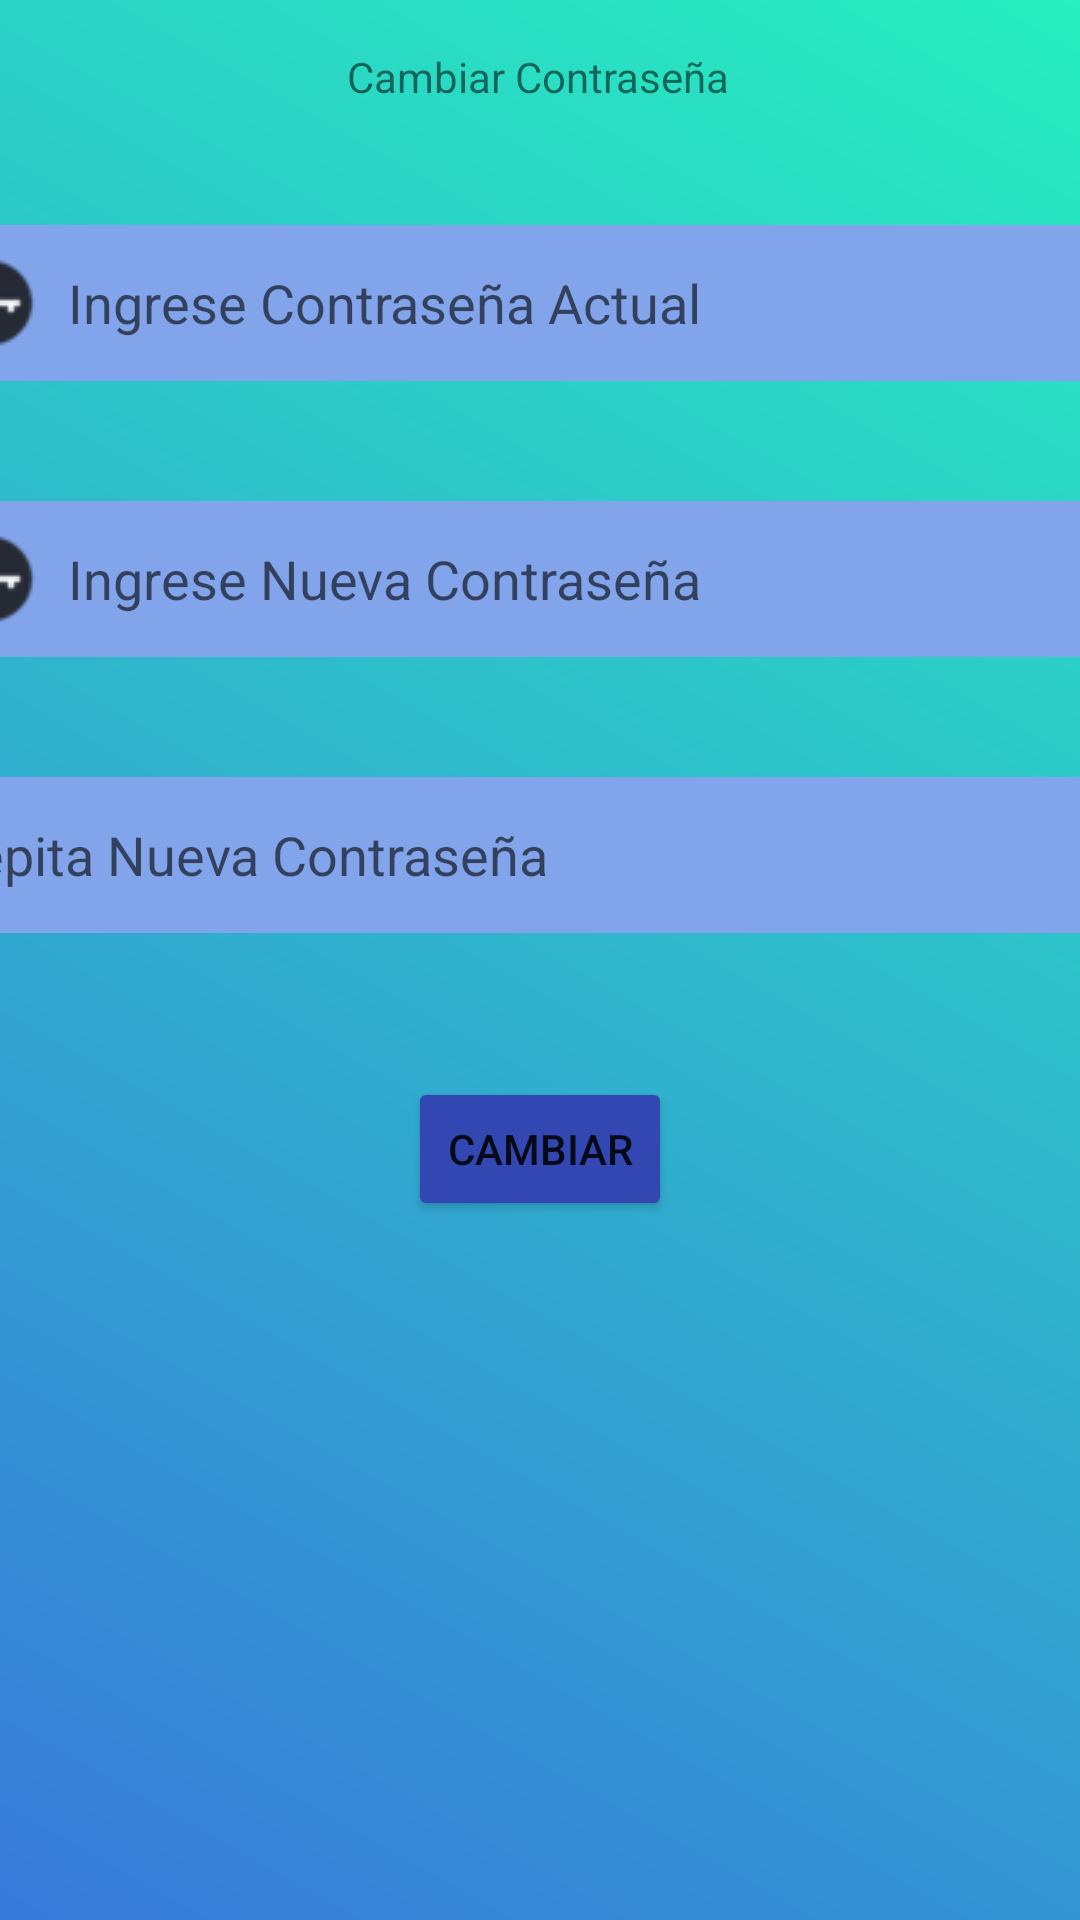

Produce the Android XML layout that renders to this screen, including the resource entries it uses.
<!-- AndroidManifest.xml: application theme Theme.TpInmuebleLab3 -->
<!-- res/layout/fragment_cambio.xml -->
<?xml version="1.0" encoding="utf-8"?>
<androidx.constraintlayout.widget.ConstraintLayout xmlns:android="http://schemas.android.com/apk/res/android"
    xmlns:app="http://schemas.android.com/apk/res-auto"
    xmlns:tools="http://schemas.android.com/tools"
    android:layout_width="match_parent"
    android:layout_height="match_parent"
    android:background="@drawable/fondologin"
    tools:context=".ui.propietario.CambioFragment" >

    <TextView
        android:id="@+id/tvCambio"
        android:layout_width="wrap_content"
        android:layout_height="wrap_content"
        android:layout_marginTop="16dp"
        android:text="Cambiar Contraseña"
        app:layout_constraintEnd_toEndOf="parent"
        app:layout_constraintHorizontal_bias="0.498"
        app:layout_constraintStart_toStartOf="parent"
        app:layout_constraintTop_toTopOf="parent" />

    <EditText
        android:id="@+id/etActual"
        android:layout_width="400dp"
        android:layout_height="52dp"
        android:layout_marginTop="40dp"
        android:ems="10"
        android:inputType="textPassword"
        android:drawableStart="@drawable/key"
        android:drawablePadding="10dp"
        android:hint="Ingrese Contraseña Actual"
        android:textColor="@color/white"
        android:background="@drawable/custom_input"
        android:backgroundTint="#82A4EA"
        app:layout_constraintEnd_toEndOf="parent"
        app:layout_constraintHorizontal_bias="0.497"
        app:layout_constraintStart_toStartOf="parent"
        app:layout_constraintTop_toBottomOf="@+id/tvCambio" />

    <EditText
        android:id="@+id/etNueva"
        android:layout_width="400dp"
        android:layout_height="52dp"
        android:layout_marginTop="40dp"
        android:ems="10"
        android:inputType="textPassword"
        android:hint="Ingrese Nueva Contraseña"
        android:drawableStart="@drawable/key"
        android:drawablePadding="10dp"
        android:textColor="@color/white"
        android:background="@drawable/custom_input"
        android:backgroundTint="#82A4EA"
        app:layout_constraintEnd_toEndOf="parent"
        app:layout_constraintHorizontal_bias="0.497"
        app:layout_constraintStart_toStartOf="parent"
        app:layout_constraintTop_toBottomOf="@+id/etActual" />

    <EditText
        android:id="@+id/etNueva2"
        android:layout_width="400dp"
        android:layout_height="52dp"
        android:layout_marginTop="40dp"
        android:ems="10"
        android:inputType="textPassword"
        android:hint="Repita Nueva Contraseña"
        android:textColor="@color/white"
        android:background="@drawable/custom_input"
        android:backgroundTint="#82A4EA"
        app:layout_constraintEnd_toEndOf="parent"
        app:layout_constraintHorizontal_bias="0.497"
        app:layout_constraintStart_toStartOf="parent"
        app:layout_constraintTop_toBottomOf="@+id/etNueva" />

    <Button
        android:id="@+id/btCambiar"
        android:layout_width="wrap_content"
        android:layout_height="wrap_content"
        android:layout_marginTop="48dp"
        android:backgroundTint="#3247B1"
        app:cornerRadius="20dp"
        android:text="Cambiar"
        app:layout_constraintEnd_toEndOf="parent"
        app:layout_constraintStart_toStartOf="parent"
        app:layout_constraintTop_toBottomOf="@+id/etNueva2" />

    <TextView
        android:id="@+id/tvMensaje"
        android:layout_width="wrap_content"
        android:layout_height="wrap_content"
        android:layout_marginTop="32dp"
        app:layout_constraintEnd_toEndOf="parent"
        app:layout_constraintHorizontal_bias="0.498"
        app:layout_constraintStart_toStartOf="parent"
        app:layout_constraintTop_toBottomOf="@+id/btCambiar" />
</androidx.constraintlayout.widget.ConstraintLayout>
<!-- resources referenced by this layout -->
<resources>
  <!-- drawable custom_input (drawable) -->
  <?xml version="1.0" encoding="utf-8"?>
  <selector xmlns:android="http://schemas.android.com/apk/res/android">
      <item android:state_enabled="true">
          <shape android:shape="rectangle">
              <solid android:color="@color/white"/>
              <corners android:radius="10dp"/>
              <stroke android:color="@android:color/darker_gray" android:width="1dp"/>
          </shape>
      </item>
      <item android:state_enabled="false">
          <shape android:shape="rectangle">
              <solid android:color="@color/white"/>
              <corners android:radius="10dp"/>
              <stroke android:color="@android:color/darker_gray" android:width="1dp"/>
          </shape>
      </item>
  </selector>
  <!-- drawable fondologin (drawable) -->
  <?xml version="1.0" encoding="utf-8"?>
  <shape xmlns:android="http://schemas.android.com/apk/res/android"
      android:shape="rectangle">
  
      <gradient
          android:startColor="#3879DA"
          android:endColor="#27EFBF"
          android:angle="45"/>
  
  
  
  </shape>
  <!-- drawable key: png bitmap (drawable, 810 bytes) -->
  <style name="Theme.TpInmuebleLab3" parent="Theme.MaterialComponents.DayNight.DarkActionBar">
          
          <item name="colorPrimary">@color/purple_500</item>
          <item name="colorPrimaryVariant">@color/purple_700</item>
          <item name="colorOnPrimary">@color/white</item>
          
          <item name="colorSecondary">@color/teal_200</item>
          <item name="colorSecondaryVariant">@color/teal_700</item>
          <item name="colorOnSecondary">@color/black</item>
          
          <item name="android:statusBarColor">?attr/colorPrimaryVariant</item>
          
      </style>
  <!-- not gathered from this repository: default colours our renderer supplied (Android Studio template values) -->
  <color name="purple_500">#FF6200EE</color>
  <color name="purple_700">#FF3700B3</color>
  <color name="teal_200">#FF03DAC5</color>
  <color name="teal_700">#FF018786</color>
  <color name="black">#FF000000</color>
  <color name="white">#FFFFFFFF</color>
</resources>
